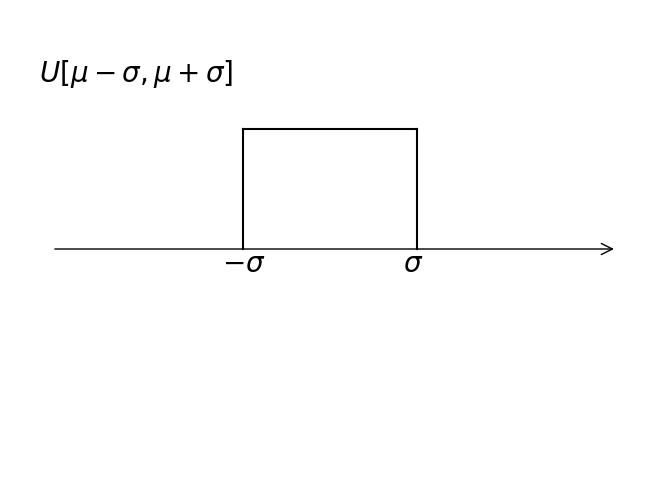

Write the Python code that produced this figure. (Note: this script raises an exception after producing the figure.)
import matplotlib.patches as mpatches
import matplotlib.pyplot as plt
import numpy
import os

#def to_texstring(s):
#    s = s.replace("<", r"$<$")
#    s = s.replace(">", r"$>$")
#    s = s.replace("|", r"$|$")
#    return s

counter = 0
sig = 3.0
shift = 0.0
x = numpy.random.uniform(-sig+shift, sig+shift, size=25)

nl = 3.
nr = 9.
th = 7.5
c = 0.9
noise_x = numpy.linspace(nl, nr, 100)
noise_y = [1.0/6.0+numpy.random.rand()*0.1 for x_i in noise_x]

sym_noise = numpy.random.uniform(-5, 5, size=8)
skew_noise = numpy.random.uniform(nl, nr, size=10)
color = {'gt':'c-', 'mean':'k-', 'median':'g-', 'trunc':'k-'}
current_mean = 1e100

def draw_arrow(fig, ax, noise=False):
    global sig, shift
    styles = mpatches.ArrowStyle.get_styles()

    fontsize = 20

    styleclass = styles['->']
    ax.annotate('', (10.0, 0.0), (-10.0, 0.0),
                ha="right", va="center", size=fontsize,
                arrowprops=dict(arrowstyle='->',
                                patchB=None,
                                shrinkA=5,
                                shrinkB=5,
                                fc="k", ec="k",
                                connectionstyle="arc3,rad=-0.00",
                                ),
                bbox=dict(boxstyle="square", fc="w"))
    
    ax.plot([-sig+shift, -sig+shift], [0., 1.5/(2*sig)], 'k-')
    ax.plot([sig+shift, sig+shift], [1.5/(2.*sig), 0.], 'k-')
    ax.plot([-sig+shift, sig+shift], [1.5/(2.*sig), 1.5/(2*sig)], 'k-')
    ax.text(-10, .35, '$U[\mu-\sigma, \mu+\sigma]$', fontsize=fontsize)
    if sig > 2.0:
        ax.text(sig+shift-0.5, -0.015*sig, '$\sigma$', fontsize=fontsize)
        ax.text(-sig+shift-0.7, -0.015*sig, '$-\sigma$', fontsize=fontsize)
    else:
        ax.text(sig+shift-0.1, -0.15*sig, '$\sigma$', fontsize=fontsize)
        ax.text(-sig+shift-0.7, -0.15*sig, '$-\sigma$', fontsize=fontsize)

    if noise:
        global noise_x, noise_y, nl, nr
        ax.plot(noise_x, noise_y, 'r-')
        ax.plot([nl, nl], [0.0, noise_y[0]], 'r-')
        ax.plot([nr, nr], [0.0, noise_y[-1]], 'r-')
        ax.text(5.5, 0.6, 'Outliers', fontsize=fontsize)

def draw_samples(sample, fig, ax, noise=False):
    global x
    global sig
    if sig > 2.0:
        gap = 0.1
    else:
        gap = 0.3
    
    ax.plot(sample, [-gap for x_i in sample], 'bx', markersize=10)
    if noise:
        global skew_noise
        ax.plot(skew_noise, [-gap for n_i in skew_noise], 'rx', markersize=10)

def draw_gt(fig, ax):
    styles = mpatches.ArrowStyle.get_styles()

    fontsize = 30

    styleclass = styles['->']
    global shift
    ax.plot([shift, shift], [-0.7/sig, 1.0/sig], color['gt'])
    ax.annotate('$\mu$', (shift, -0.7/sig), (-9.0, -.5/sig),
                ha="right", va="center", size=fontsize, color='c',
                arrowprops=dict(arrowstyle='->',
                                patchB=None,
                                shrinkA=5,
                                shrinkB=5,
                                fc='c', ec='c',
                                connectionstyle="arc3,rad=-0.1",
                                ),
                bbox=None)


def get_fig_and_ax():
    fig = plt.figure()
    ax = fig.add_axes([0, 0, 1, 1], frameon=False)
    ax.set_xlim(-11.0, 11.0)
    ax.set_ylim(-1.5/sig, 1.5/sig)

    ax.xaxis.set_visible(False)
    ax.yaxis.set_visible(False)
    return fig, ax

def draw_smean(x, fig, ax):
    styles = mpatches.ArrowStyle.get_styles()

    fontsize = 30

    styleclass = styles['-|>']
    global current_mean
    mean = numpy.mean(x)
    current_mean = mean
    ax.plot([mean]*2, [-0.7/sig, 1.0/sig], color['mean'])
    ax.annotate('mean', (mean, 1.0/sig), (8.0, 1.3/sig),
                ha="right", va="center", size=fontsize,
                arrowprops=dict(arrowstyle='-|>',
                                patchB=None,
                                shrinkA=5,
                                shrinkB=5,
                                fc="k", ec="k",
                                connectionstyle="arc3,rad=0.2",
                                ),
                bbox=None)

def draw_smedian(x, fig, ax):
    styles = mpatches.ArrowStyle.get_styles()

    fontsize = 30

    styleclass = styles['-|>']
    median = numpy.median(x)
    ax.plot([median]*2, [-0.7/sig, 1.0/sig], color['median'])
    ax.annotate('median', (median, 0.8/sig), (-6.0, 1.3/sig),
                ha="right", va="center", size=fontsize, color='g', 
                arrowprops=dict(arrowstyle='-|>',
                                patchB=None,
                                shrinkA=5,
                                shrinkB=5,
                                fc="g", ec="g",
                                connectionstyle="arc3,rad=0.3",
                                ),
                bbox=None)

def save_figure():
    global counter
    plt.savefig('scene%d.eps' % counter)
    counter += 1
    plt.draw()
    plt.show(block=False)
    raw_input('Press <ENTER> to continue')

def draw_idea_text(fig, ax, itr = 0, stage=1):
    if itr == 0:
        cst = ''
    else:
        cst = 'c^%d' % itr
    ax.text(-10.0, -0.3, '1. Delete Sample $t_j$ if $|t_j - $mean$| > \epsilon '+cst+'$',
        fontsize=25)
    if stage > 1:
        ax.text(-10.0, -0.4, '2. Recompute mean and Shrink threshold', fontsize=25)
    global sig, th, c
    ax.plot([current_mean - th*(c ** itr)] * 2, [-0.7/sig, 1.0/sig], 'k--')
    ax.plot([current_mean + th*(c ** itr)] * 2, [-0.7/sig, 1.0/sig], 'k--')

fig, ax = get_fig_and_ax()
draw_arrow(fig, ax)
save_figure()
draw_gt(fig, ax)
save_figure()
draw_samples(x, fig, ax)
save_figure()
draw_smean(x, fig, ax)
save_figure()
plt.close(fig)

"""Scene #2"""

sig = 3.0
shift=-4.0
x = x + shift

fig, ax = get_fig_and_ax()
draw_arrow(fig, ax, noise=True)
save_figure()

draw_samples(x, fig, ax, noise=True)
save_figure()
draw_gt(fig, ax)
all_sample = numpy.concatenate((x, skew_noise))
truncated_sample = all_sample
draw_smean(all_sample, fig, ax)
save_figure()
draw_smedian(all_sample, fig, ax)
save_figure()
draw_idea_text(fig, ax)
save_figure()
plt.close(fig)

def truncate(x, skew_noise, th, c, k):
    all_sample = numpy.concatenate((x, skew_noise))
    mean = numpy.mean(all_sample)
    deleted = []
    #truncated = []
    th_k = th * (c ** k)
    for i, y_i in enumerate(x):
        if abs(y_i - mean) > th_k:
            deleted.append(i)
            #truncated.append(y_i)
    #truncated = numpy.asarray(truncated)
    deleted = deleted[::-1]

    for idx in deleted:
        x = numpy.delete(x, obj=idx, axis=0)

    deleted = []
    for i, y_i in enumerate(skew_noise):
        if abs(y_i - mean) > th_k:
            deleted.append(i)
    deleted = deleted[::-1]

    for idx in deleted:
        skew_noise = numpy.delete(skew_noise, obj=idx, axis=0)

    return x, skew_noise

    
"""delete samples"""
fig, ax = get_fig_and_ax()
draw_arrow(fig, ax, noise=True)

draw_gt(fig, ax)
draw_smean(numpy.concatenate((x, skew_noise)), fig, ax)
draw_smedian(all_sample, fig, ax)
draw_idea_text(fig, ax, 0)
x, skew_noise = truncate(x, skew_noise, th, c, 0)
draw_samples(x, fig, ax, noise=True)
save_figure()
plt.close(fig)

"""Need to update mean and threshold"""
fig, ax = get_fig_and_ax()
draw_arrow(fig, ax, noise=True)

draw_gt(fig, ax)
draw_smean(numpy.concatenate((x, skew_noise)), fig, ax)
draw_smedian(all_sample, fig, ax)
draw_idea_text(fig, ax, 1, stage=2)
draw_samples(x, fig, ax, noise=True)
save_figure()
plt.close(fig)

for k in range(1, 5):
    x, skew_noise = truncate(x, skew_noise, th, c, k)
    fig, ax = get_fig_and_ax()
    draw_arrow(fig, ax, noise=True)

    draw_gt(fig, ax)
    draw_smean(numpy.concatenate((x, skew_noise)), fig, ax)
    draw_smedian(all_sample, fig, ax)
    draw_idea_text(fig, ax, k+1, stage=2)
    draw_samples(x, fig, ax, noise=True)
    save_figure()
    plt.close(fig)

